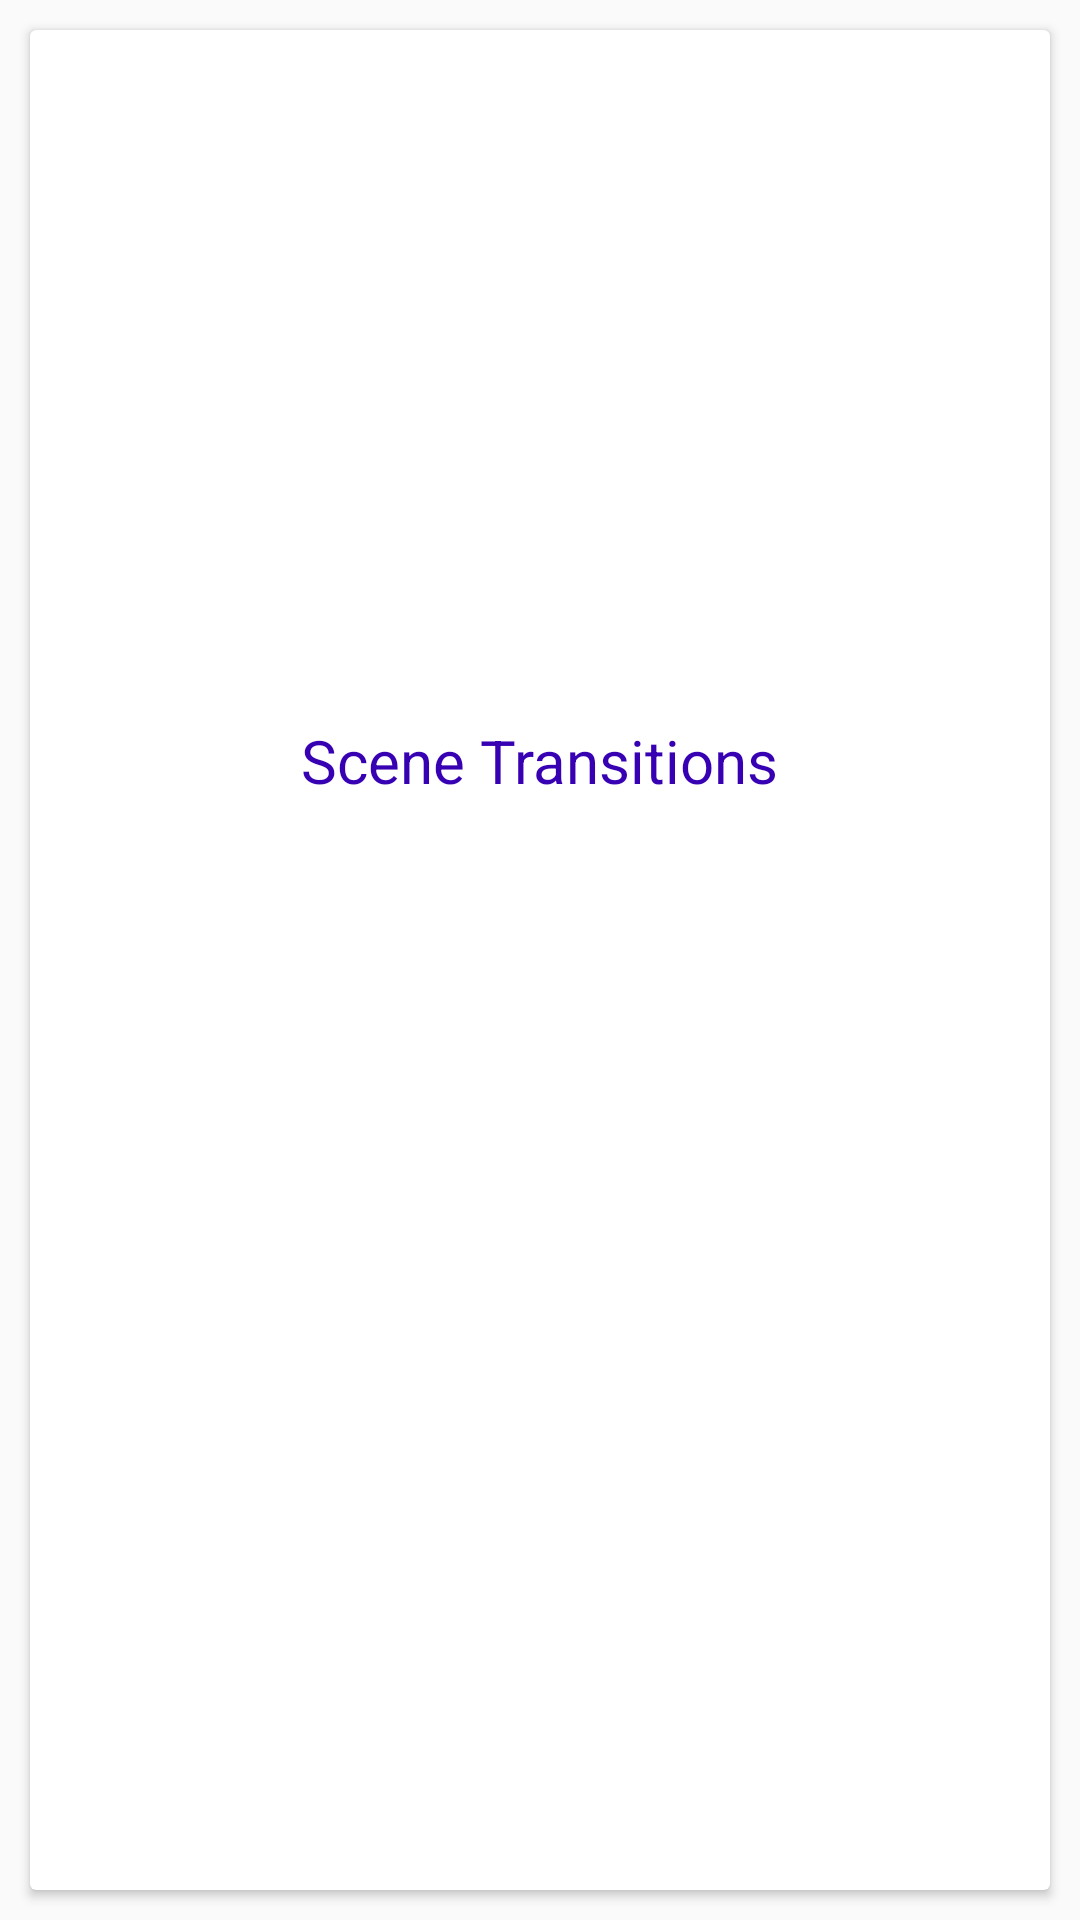

Write the Android layout XML for this screen, with the resource values it uses.
<!-- AndroidManifest.xml: application theme AppTheme -->
<!-- res/layout/activity_scene_transition.xml -->
<?xml version="1.0" encoding="utf-8"?>
<RelativeLayout xmlns:android="http://schemas.android.com/apk/res/android"
    xmlns:app="http://schemas.android.com/apk/res-auto"
    xmlns:tools="http://schemas.android.com/tools"
    android:layout_width="match_parent"
    android:layout_height="match_parent"
    tools:context=".SceneTransitions.SceneTransitionActivity">
    <android.support.v7.widget.CardView
        android:id="@+id/cardSceneContainer"
        android:layout_width="match_parent"
        android:layout_height="match_parent"
        android:layout_margin="10dp"
        android:clickable="true"
        android:focusable="true"
        android:foreground="?attr/selectableItemBackground"
        >

        <RelativeLayout
            android:layout_width="wrap_content"
            android:layout_height="match_parent">

            <ImageView
                android:id="@+id/imageCardScene"
                android:layout_width="match_parent"
                android:layout_height="200dp"
                android:layout_centerHorizontal="true"
                android:layout_margin="10dp"
                android:src="@drawable/image_daredevil" />

            <TextView
                android:id="@+id/textCardScene"
                android:layout_width="wrap_content"
                android:layout_height="wrap_content"
                android:layout_below="@id/imageCardScene"
                android:layout_margin="10dp"
                android:text="Scene Transitions"
                android:textColor="@color/colorPrimaryDark"
                android:textSize="20sp"
                android:layout_centerHorizontal="true"/>

        </RelativeLayout>


    </android.support.v7.widget.CardView>



</RelativeLayout>
<!-- resources referenced by this layout -->
<resources>
  <style name="AppTheme" parent="Theme.AppCompat.Light.DarkActionBar">
          
          <item name="colorPrimary">@color/colorPrimary</item>
          <item name="colorPrimaryDark">@color/colorPrimaryDark</item>
          <item name="colorAccent">@color/colorAccent</item>
          <item name="morphButtonStyle">@style/Widget.MorphButton</item>
          <item name="android:windowContentTransitions">true</item>
          <item name="android:windowEnterTransition">@transition/explode</item>
          <item name="android:windowExitTransition">@transition/explode</item>
  
  
      </style>
  <!-- not gathered from this repository: default colours our renderer supplied (Android Studio template values) -->
  <color name="colorPrimary">#FF6200EE</color>
  <color name="colorPrimaryDark">#FF3700B3</color>
  <color name="colorAccent">#FF03DAC5</color>
</resources>
